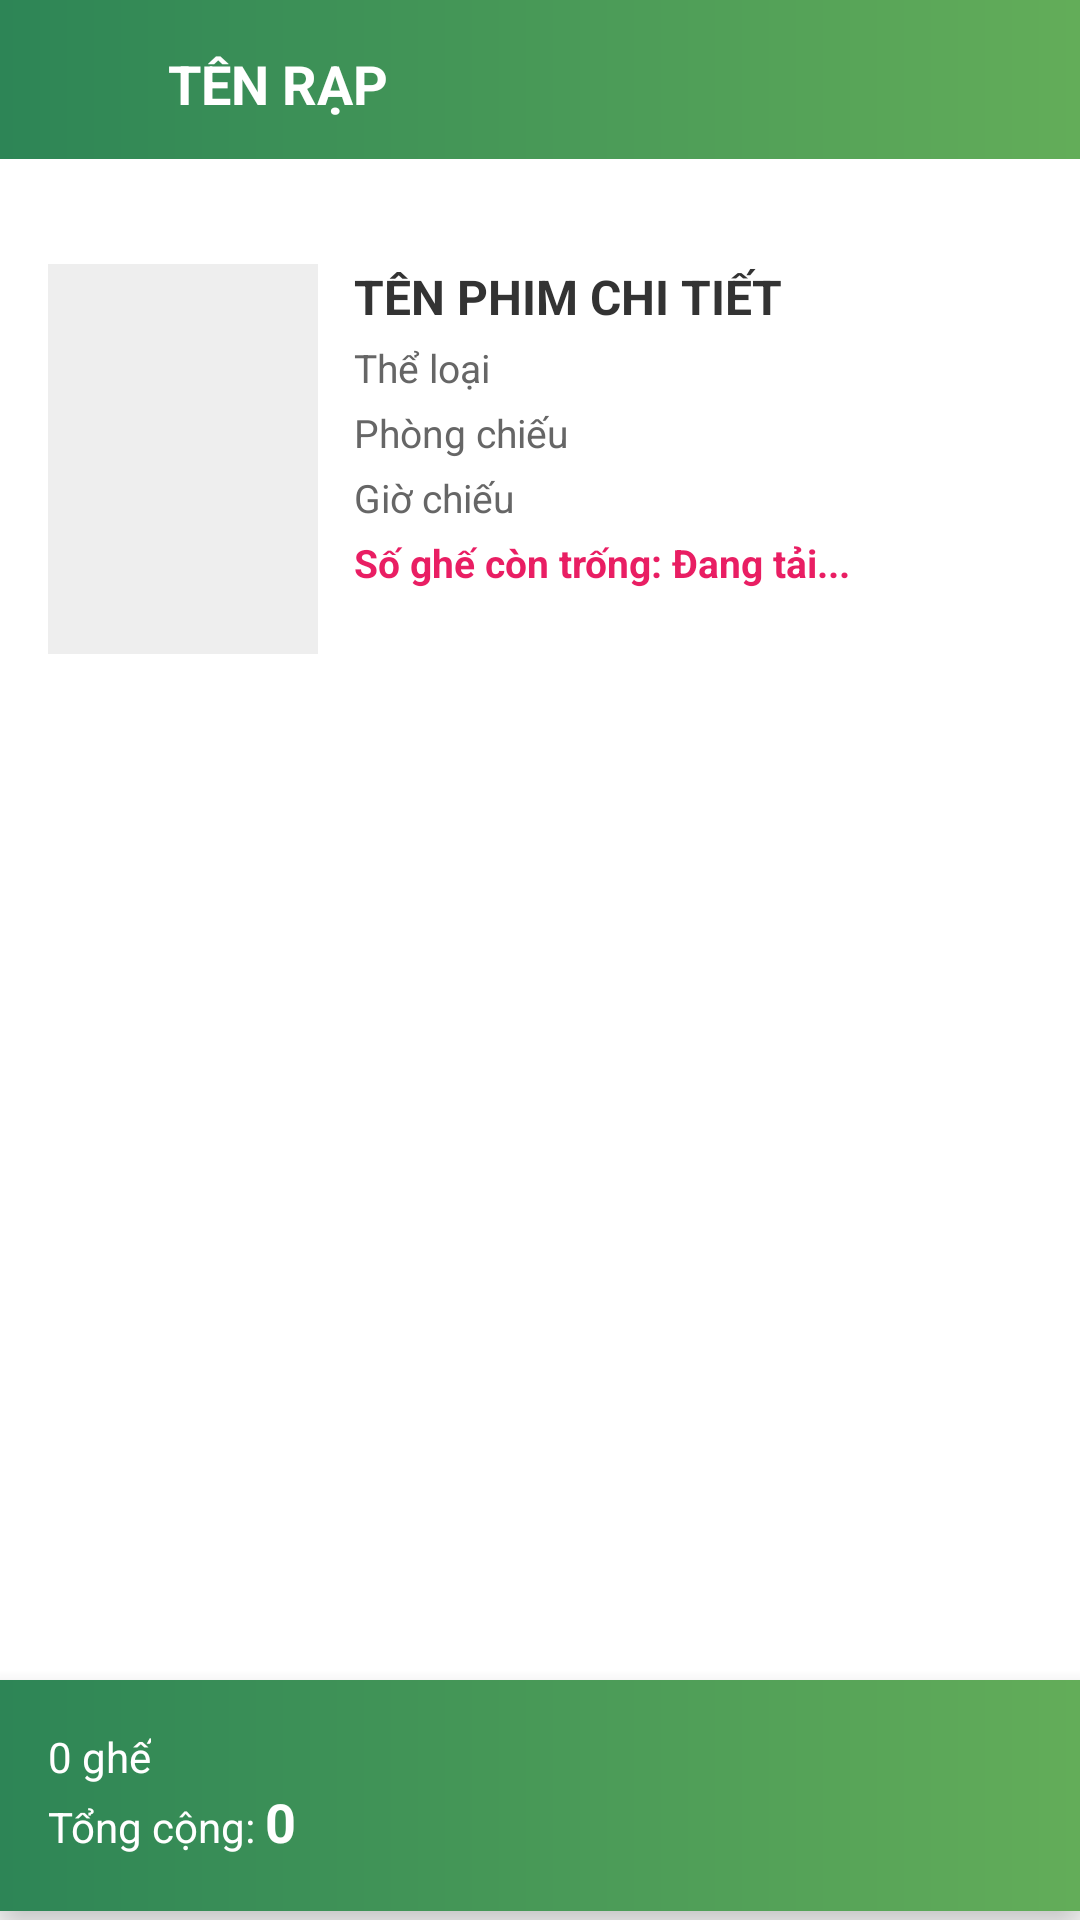

Produce the Android XML layout that renders to this screen, including the resource entries it uses.
<!-- AndroidManifest.xml: application theme Theme.CineStonks -->
<!-- res/layout/chon_ve.xml -->
<?xml version="1.0" encoding="utf-8"?>
<LinearLayout xmlns:android="http://schemas.android.com/apk/res/android"
    xmlns:app="http://schemas.android.com/apk/res-auto"
    xmlns:tools="http://schemas.android.com/tools"
    android:layout_width="match_parent"
    android:layout_height="match_parent"
    android:background="#FFFFFF"
    android:orientation="vertical">

    <LinearLayout
        android:layout_width="match_parent"
        android:layout_height="56dp"
        android:background="@drawable/bg_actionbar_up"
        android:gravity="center_vertical"
        android:orientation="horizontal">

    <ImageView
        android:id="@+id/iv_back"
        android:layout_width="48dp"
        android:layout_height="48dp"
        android:src="@drawable/ic_back"
        app:tint="@color/white"
        android:padding="9dp"/>

    <TextView
        android:id="@+id/tv_ten_rap"
        android:layout_width="match_parent"
        android:layout_height="wrap_content"
        android:paddingStart="8dp"
        android:text="TÊN RẠP"
        android:textColor="@color/white"
        android:textSize="18sp"
        android:textStyle="bold"
        tools:ignore="RtlSymmetry" />
</LinearLayout>

    <ScrollView
        android:layout_width="match_parent"
        android:layout_height="0dp"
        android:layout_weight="1"
        android:fillViewport="true">

        <LinearLayout
            android:layout_width="match_parent"
            android:layout_height="wrap_content"
            android:orientation="vertical"
            android:padding="16dp">

            <LinearLayout
                android:layout_width="match_parent"
                android:layout_height="wrap_content"
                android:layout_marginTop="16dp"
                android:orientation="horizontal">

                <ImageView
                    android:id="@+id/imgPoster"
                    android:layout_width="90dp"
                    android:layout_height="130dp"
                    android:scaleType="centerCrop"
                    android:background="#EEEEEE"
                    android:src="@drawable/ic_boss" />

                <LinearLayout
                    android:layout_width="match_parent"
                    android:layout_height="wrap_content"
                    android:layout_marginStart="12dp"
                    android:orientation="vertical">

                    <TextView
                        android:id="@+id/tv_ten_phim"
                        android:layout_width="wrap_content"
                        android:layout_height="wrap_content"
                        android:text="TÊN PHIM CHI TIẾT"
                        android:textColor="#333"
                        android:textSize="16sp"
                        android:textStyle="bold" />

                    <TextView
                        android:id="@+id/tv_TheLoai"
                        android:layout_width="wrap_content"
                        android:layout_height="wrap_content"
                        android:layout_marginTop="4dp"
                        android:text="Thể loại"
                        android:textColor="#666"
                        android:textSize="13sp" />
                    <TextView
                        android:id="@+id/tv_Phong"
                        android:layout_width="wrap_content"
                        android:layout_height="wrap_content"
                        android:layout_marginTop="4dp"
                        android:text="Phòng chiếu"
                        android:textColor="#666"
                        android:textSize="13sp" />
                    <TextView
                        android:id="@+id/tv_suat"
                        android:layout_width="wrap_content"
                        android:layout_height="wrap_content"
                        android:layout_marginTop="4dp"
                        android:text="Giờ chiếu"
                        android:textColor="#666"
                        android:textSize="13sp" />
                    <TextView
                        android:id="@+id/tv_AvailableSeats"
                        android:layout_width="wrap_content"
                        android:layout_height="wrap_content"
                        android:layout_marginTop="4dp"
                        android:text="Số ghế còn trống: Đang tải..."
                        android:textColor="#E91E63"
                        android:textStyle="bold"
                        android:textSize="13sp" />
                </LinearLayout>
            </LinearLayout>

            <androidx.recyclerview.widget.RecyclerView
                android:id="@+id/rvTicketTypes"
                android:layout_width="match_parent"
                android:layout_height="wrap_content"
                android:layout_marginTop="20dp"
                android:nestedScrollingEnabled="false" />

        </LinearLayout>
    </ScrollView>

    <LinearLayout
        android:id="@+id/layoutFooter"
        android:layout_width="match_parent"
        android:layout_height="wrap_content"
        android:background="@drawable/bg_actionbar_up"
        android:elevation="8dp"
        android:orientation="horizontal"
        android:padding="16dp">

        <LinearLayout
            android:layout_width="0dp"
            android:layout_height="wrap_content"
            android:layout_weight="1"
            android:orientation="vertical">
            <LinearLayout
                android:layout_width="wrap_content"
                android:layout_height="wrap_content"
                android:orientation="horizontal">
                <TextView
                    android:id="@+id/tvTotalCount"
                    android:layout_width="wrap_content"
                    android:layout_height="wrap_content"
                    android:text="0"
                    android:textColor="@color/white" />
                <TextView
                    android:layout_width="wrap_content"
                    android:layout_height="wrap_content"
                    android:text=" ghế"
                    android:textColor="@color/white" />
            </LinearLayout>

            <LinearLayout
                android:layout_width="wrap_content"
                android:layout_height="wrap_content"
                android:orientation="horizontal">
                <TextView
                    android:layout_width="wrap_content"
                    android:layout_height="wrap_content"
                    android:text="Tổng cộng: "
                    android:textColor="@color/white" />
                <TextView
                    android:id="@+id/tvTotalMoney"
                    android:layout_width="wrap_content"
                    android:layout_height="wrap_content"
                    android:text="0"
                    android:textColor="@color/white"
                    android:textSize="18sp"
                    android:textStyle="bold" />
            </LinearLayout>
        </LinearLayout>

        <ImageView
            android:id="@+id/iv_next"
            android:layout_width="48dp"
            android:layout_height="48dp"
            android:background="?attr/selectableItemBackgroundBorderless"
            android:padding="8dp"
            android:src="@drawable/ic_back"
            android:rotation="180"
            app:tint="@color/white" />
    </LinearLayout>
</LinearLayout>
<!-- resources referenced by this layout -->
<resources>
  <color name="white">#FFFFFFFF</color>
  <!-- drawable bg_actionbar_up (drawable) -->
  <?xml version="1.0" encoding="utf-8"?>
  <layer-list xmlns:android="http://schemas.android.com/apk/res/android">
      <item android:bottom="3dp">
          <shape>
              <gradient
                  android:angle="180"
                  android:endColor="#2d8556"
                  android:startColor="#63ad59" />
          </shape>
      </item>
  </layer-list>
  <style name="Theme.CineStonks" parent="Base.Theme.CineStonks" />
  <style name="Base.Theme.CineStonks" parent="Theme.Material3.DayNight.NoActionBar">
          
          
      </style>
</resources>
